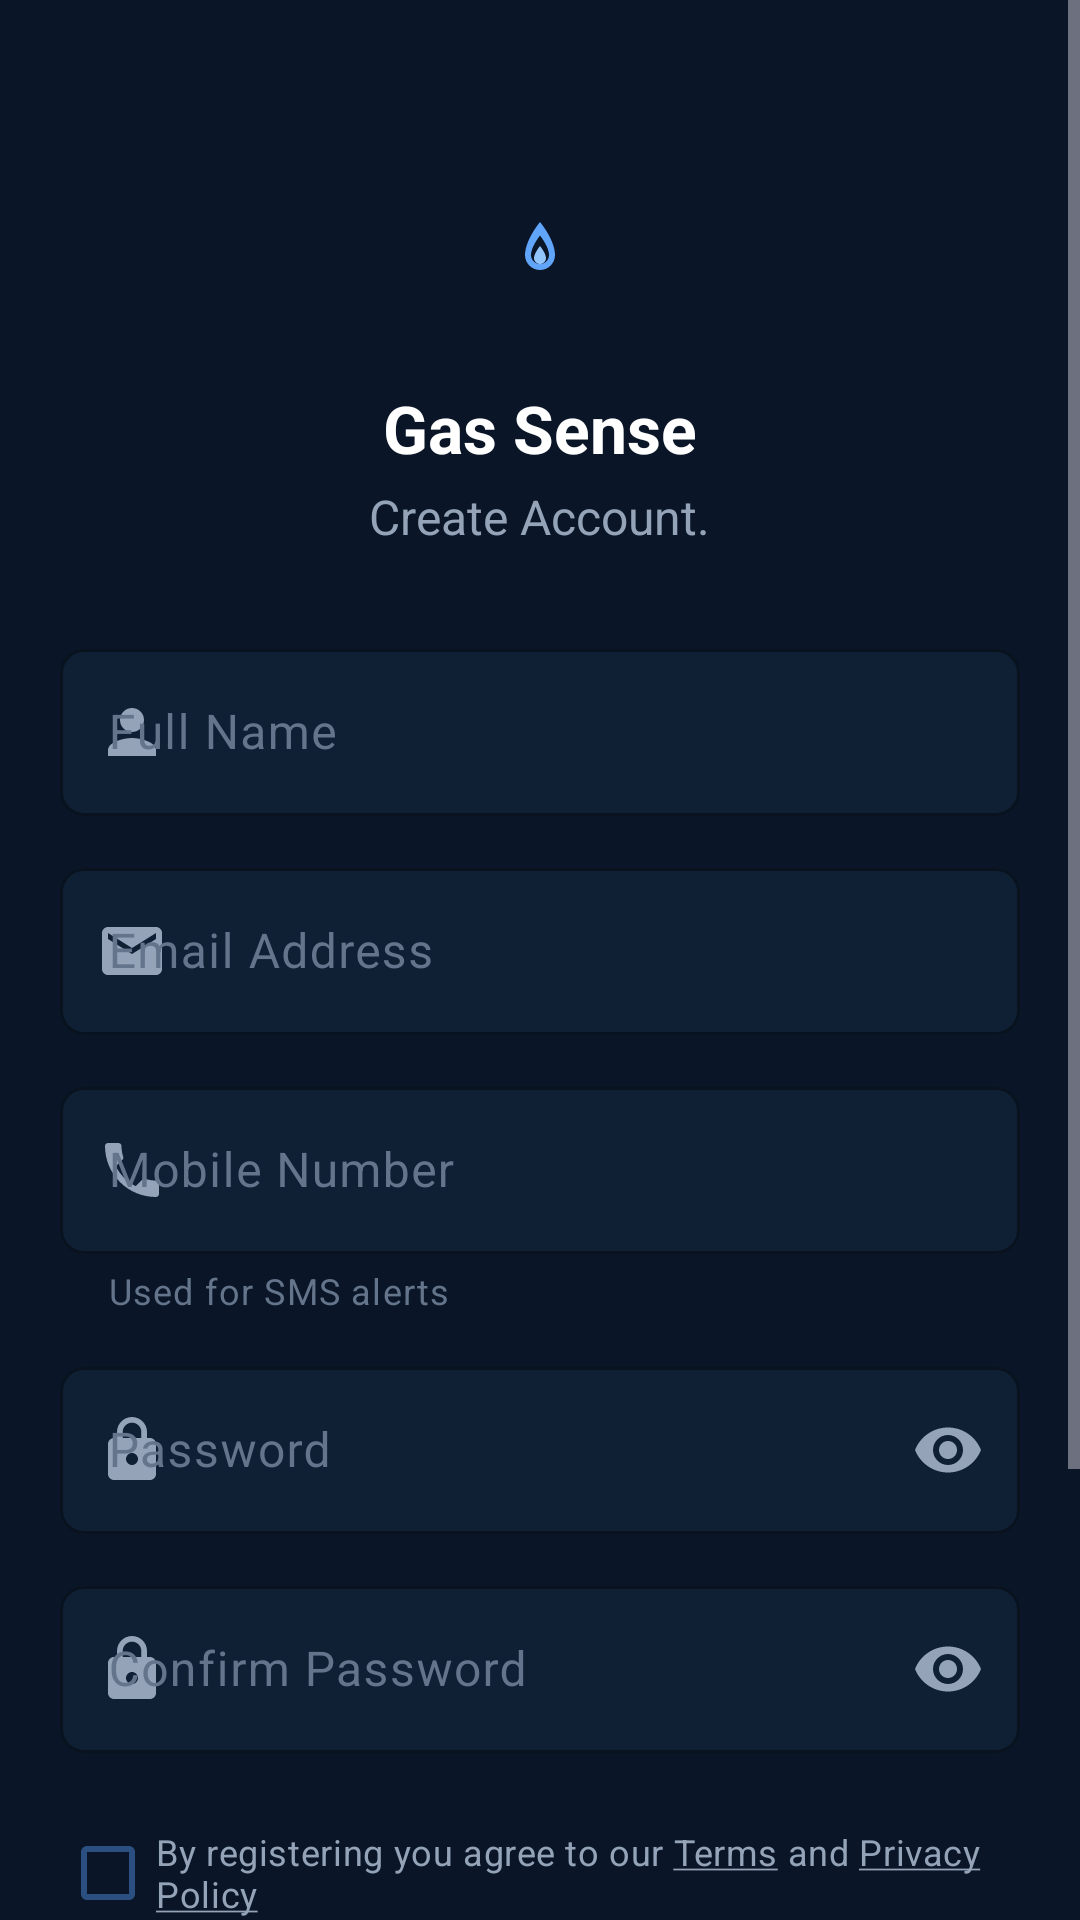

The Android layout XML behind this screen, and the referenced resources:
<!-- AndroidManifest.xml: application theme Theme.GasSense -->
<!-- res/layout/fragment_register.xml -->
<?xml version="1.0" encoding="utf-8"?>
<ScrollView xmlns:android="http://schemas.android.com/apk/res/android"
    xmlns:app="http://schemas.android.com/apk/res-auto"
    android:layout_width="match_parent"
    android:layout_height="match_parent"
    android:background="@color/bg_dark"
    android:fillViewport="true">

    <LinearLayout
        android:layout_width="match_parent"
        android:layout_height="wrap_content"
        android:orientation="vertical"
        android:padding="@dimen/screen_padding"
        android:gravity="center_horizontal">

        <Space android:layout_width="0dp" android:layout_height="32dp" />

        
        <com.google.android.material.imageview.ShapeableImageView
            android:layout_width="64dp"
            android:layout_height="64dp"
            android:src="@drawable/ic_gas_flame"
            android:scaleType="centerInside"
            android:padding="12dp"
            app:shapeAppearanceOverlay="@style/CircleShape"
            android:backgroundTint="@color/primary_navy" />

        <TextView
            android:layout_width="wrap_content"
            android:layout_height="wrap_content"
            android:text="@string/gas_sense"
            android:textColor="@color/text_primary"
            android:textSize="22sp"
            android:textStyle="bold"
            android:layout_marginTop="12dp" />

        <TextView
            android:layout_width="wrap_content"
            android:layout_height="wrap_content"
            android:text="@string/create_account_title"
            android:textColor="@color/text_secondary"
            android:textSize="16sp"
            android:layout_marginTop="4dp"
            android:layout_marginBottom="28dp" />

        
        <com.google.android.material.textfield.TextInputLayout
            android:id="@+id/tilFullName"
            style="@style/GasSense.TextInputLayout"
            android:layout_width="match_parent"
            android:layout_height="wrap_content"
            android:hint="@string/full_name"
            app:startIconDrawable="@drawable/ic_person"
            app:startIconTint="@color/text_secondary">

            <com.google.android.material.textfield.TextInputEditText
                android:id="@+id/etFullName"
                android:layout_width="match_parent"
                android:layout_height="wrap_content"
                android:inputType="textPersonName|textCapWords"
                android:textColor="@color/text_primary"
                android:imeOptions="actionNext" />
        </com.google.android.material.textfield.TextInputLayout>

        
        <com.google.android.material.textfield.TextInputLayout
            android:id="@+id/tilEmail"
            style="@style/GasSense.TextInputLayout"
            android:layout_width="match_parent"
            android:layout_height="wrap_content"
            android:hint="@string/email_address"
            android:layout_marginTop="12dp"
            app:startIconDrawable="@drawable/ic_email"
            app:startIconTint="@color/text_secondary">

            <com.google.android.material.textfield.TextInputEditText
                android:id="@+id/etEmail"
                android:layout_width="match_parent"
                android:layout_height="wrap_content"
                android:inputType="textEmailAddress"
                android:textColor="@color/text_primary"
                android:imeOptions="actionNext" />
        </com.google.android.material.textfield.TextInputLayout>

        
        <com.google.android.material.textfield.TextInputLayout
            android:id="@+id/tilMobile"
            style="@style/GasSense.TextInputLayout"
            android:layout_width="match_parent"
            android:layout_height="wrap_content"
            android:hint="@string/mobile_number"
            android:layout_marginTop="12dp"
            app:helperText="@string/mobile_helper"
            app:helperTextTextColor="@color/text_hint"
            app:startIconDrawable="@drawable/ic_phone"
            app:startIconTint="@color/text_secondary">

            <com.google.android.material.textfield.TextInputEditText
                android:id="@+id/etMobile"
                android:layout_width="match_parent"
                android:layout_height="wrap_content"
                android:inputType="phone"
                android:textColor="@color/text_primary"
                android:imeOptions="actionNext" />
        </com.google.android.material.textfield.TextInputLayout>

        
        <com.google.android.material.textfield.TextInputLayout
            android:id="@+id/tilPassword"
            style="@style/GasSense.TextInputLayout"
            android:layout_width="match_parent"
            android:layout_height="wrap_content"
            android:hint="@string/password"
            android:layout_marginTop="12dp"
            app:startIconDrawable="@drawable/ic_lock"
            app:startIconTint="@color/text_secondary"
            app:endIconMode="password_toggle"
            app:endIconTint="@color/text_secondary">

            <com.google.android.material.textfield.TextInputEditText
                android:id="@+id/etPassword"
                android:layout_width="match_parent"
                android:layout_height="wrap_content"
                android:inputType="textPassword"
                android:textColor="@color/text_primary"
                android:imeOptions="actionNext" />
        </com.google.android.material.textfield.TextInputLayout>

        
        <com.google.android.material.textfield.TextInputLayout
            android:id="@+id/tilConfirmPassword"
            style="@style/GasSense.TextInputLayout"
            android:layout_width="match_parent"
            android:layout_height="wrap_content"
            android:hint="@string/confirm_password"
            android:layout_marginTop="12dp"
            app:startIconDrawable="@drawable/ic_lock"
            app:startIconTint="@color/text_secondary"
            app:endIconMode="password_toggle"
            app:endIconTint="@color/text_secondary">

            <com.google.android.material.textfield.TextInputEditText
                android:id="@+id/etConfirmPassword"
                android:layout_width="match_parent"
                android:layout_height="wrap_content"
                android:inputType="textPassword"
                android:textColor="@color/text_primary"
                android:imeOptions="actionDone" />
        </com.google.android.material.textfield.TextInputLayout>

        
        <com.google.android.material.checkbox.MaterialCheckBox
            android:id="@+id/cbTerms"
            android:layout_width="wrap_content"
            android:layout_height="wrap_content"
            android:text="@string/terms_checkbox"
            android:textColor="@color/text_secondary"
            android:textSize="12sp"
            android:layout_marginTop="16dp"
            android:layout_gravity="start"
            app:buttonTint="@color/primary_navy_light" />

        
        <com.google.android.material.button.MaterialButton
            android:id="@+id/btnCreateAccount"
            style="@style/GasSense.Button.Primary"
            android:layout_width="match_parent"
            android:layout_height="@dimen/button_height"
            android:text="@string/create_account"
            android:layout_marginTop="20dp" />

        
        <TextView
            android:id="@+id/tvLogin"
            android:layout_width="wrap_content"
            android:layout_height="wrap_content"
            android:text="@string/have_account"
            android:textColor="@color/text_secondary"
            android:textSize="13sp"
            android:layout_marginTop="24dp"
            android:padding="8dp"
            android:minHeight="48dp"
            android:gravity="center" />

        <Space android:layout_width="0dp" android:layout_height="24dp" />

    </LinearLayout>
</ScrollView>
<!-- resources referenced by this layout -->
<resources>
  <color name="bg_dark">#0A1628</color>
  <color name="primary_navy">#1E3A5F</color>
  <color name="primary_navy_light">#2A4F80</color>
  <color name="text_hint">#64748B</color>
  <color name="text_primary">#FFFFFF</color>
  <color name="text_secondary">#94A3B8</color>
  <dimen name="button_height">52dp</dimen>
  <dimen name="screen_padding">20dp</dimen>
  <!-- drawable ic_email (drawable) -->
  <vector xmlns:android="http://schemas.android.com/apk/res/android" android:width="24dp" android:height="24dp" android:viewportWidth="24" android:viewportHeight="24">
    <path android:fillColor="#94A3B8" android:pathData="M20,4H4C2.9,4 2,4.9 2,6V18C2,19.1 2.9,20 4,20H20C21.1,20 22,19.1 22,18V6C22,4.9 21.1,4 20,4ZM20,8L12,13L4,8V6L12,11L20,6V8Z"/>
  </vector>
  <string name="confirm_password">Confirm Password</string>
  <string name="create_account">Create Account</string>
  <string name="create_account_title">Create Account.</string>
  <string name="email_address">Email Address</string>
  <string name="full_name">Full Name</string>
  <string name="gas_sense">Gas Sense</string>
  <string name="have_account">Already have an account? <b><u>Log In</u></b></string>
  <string name="mobile_helper">Used for SMS alerts</string>
  <string name="mobile_number">Mobile Number</string>
  <string name="password">Password</string>
  <string name="terms_checkbox">By registering you agree to our <u>Terms</u> and <u>Privacy Policy</u></string>
  <style name="CircleShape" parent="">
          <item name="cornerFamily">rounded</item>
          <item name="cornerSize">50%</item>
      </style>
  <style name="GasSense.Button.Primary" parent="Widget.Material3.Button">
          <item name="cornerRadius">20dp</item>
          <item name="backgroundTint">@color/primary_navy</item>
          <item name="android:textColor">@color/text_primary</item>
          <item name="android:textSize">16sp</item>
          <item name="android:letterSpacing">0.02</item>
          <item name="android:minHeight">52dp</item>
      </style>
  <color name="outline_color">#2A4F80</color>
  <color name="md_theme_dark_primary">#4A90D9</color>
  <color name="md_theme_dark_onPrimary">#FFFFFF</color>
  <color name="md_theme_dark_primaryContainer">#1E3A5F</color>
  <color name="md_theme_dark_onPrimaryContainer">#D1E4FF</color>
  <color name="md_theme_dark_secondary">#94A3B8</color>
  <color name="md_theme_dark_onSecondary">#FFFFFF</color>
  <color name="md_theme_dark_secondaryContainer">#152644</color>
  <color name="md_theme_dark_onSecondaryContainer">#CBD5E1</color>
  <color name="md_theme_dark_tertiary">#22C55E</color>
  <color name="md_theme_dark_onTertiary">#FFFFFF</color>
  <color name="md_theme_dark_tertiaryContainer">#1A4A2E</color>
  <color name="md_theme_dark_onTertiaryContainer">#BBFFD7</color>
  <color name="md_theme_dark_error">#EF4444</color>
  <color name="md_theme_dark_errorContainer">#4A1A1A</color>
  <color name="md_theme_dark_onError">#FFFFFF</color>
  <color name="md_theme_dark_onErrorContainer">#FFDAD6</color>
  <color name="md_theme_dark_background">#0A1628</color>
  <color name="md_theme_dark_onBackground">#E2E8F0</color>
  <color name="md_theme_dark_surface">#0F2035</color>
  <color name="md_theme_dark_onSurface">#E2E8F0</color>
  <color name="md_theme_dark_surfaceVariant">#152644</color>
  <color name="md_theme_dark_onSurfaceVariant">#94A3B8</color>
  <color name="md_theme_dark_outline">#2A4F80</color>
  <color name="md_theme_dark_inverseOnSurface">#0A1628</color>
  <color name="md_theme_dark_inverseSurface">#E2E8F0</color>
  <color name="md_theme_dark_inversePrimary">#1E3A5F</color>
  <color name="nav_bar_bg">#0D1B2E</color>
</resources>
